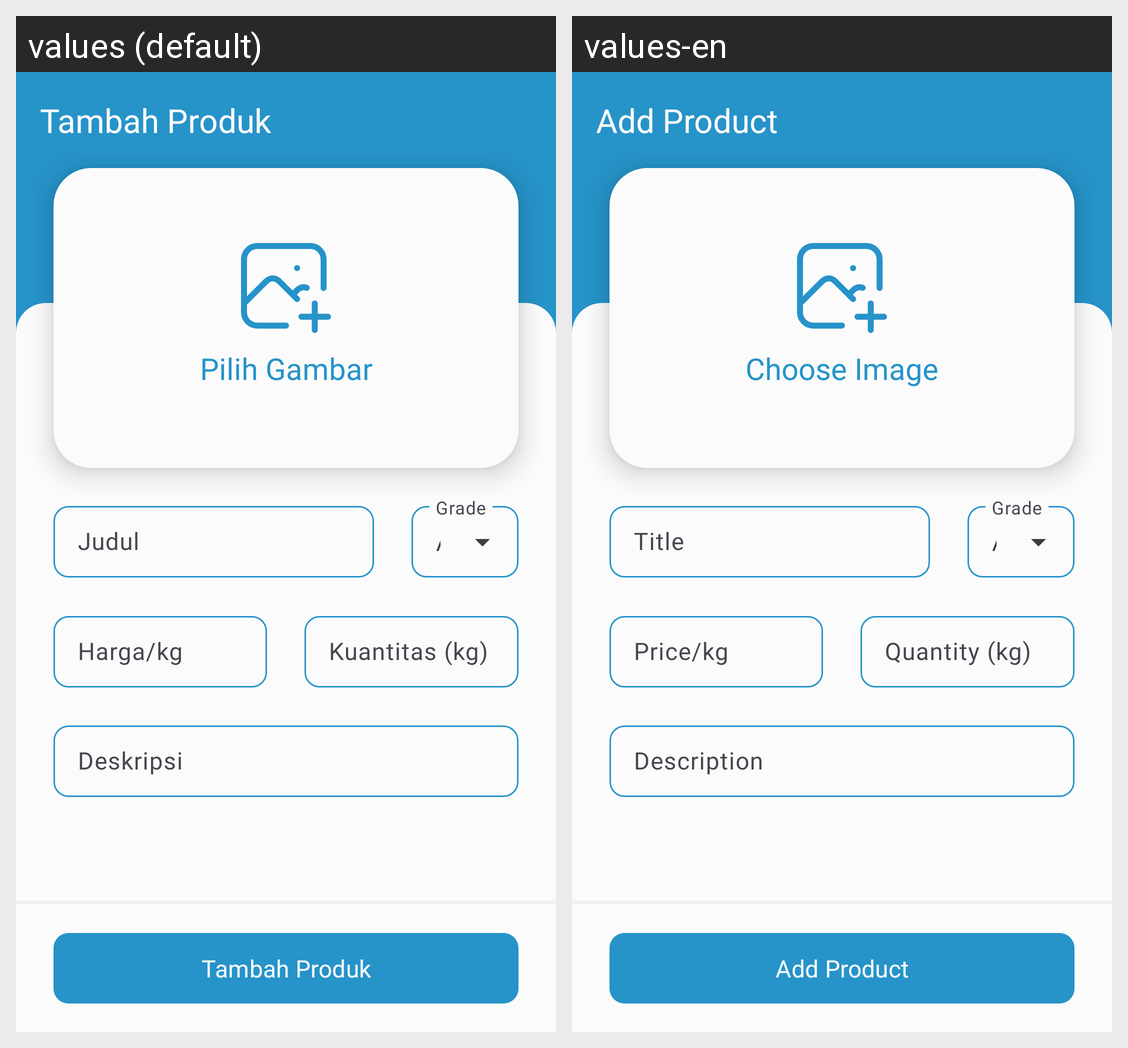

Locale-by-locale string values for the Android screen shown in this grid:
Android screen res/layout/activity_shop_add_product.xml rendered under 2 locales, left to right: values (default), values-en. Device: Nexus 5 (rendered at 1080×1920; each locale shown at half size, 540×960, under a caption strip naming it); theme Theme.Bloomy.
Strings drawn on this screen, with the default value and each locale's value (text and hints the layout hard-codes, and strings that could not be matched under every locale, appear in the picture but are not listed):

title_add_product
  values: Tambah Produk
  values-en: Add Product

tv_choose_image
  values: Pilih Gambar
  values-en: Choose Image

hint_title_add_product
  values: Judul
  values-en: Title

value_grade_add_product
  values: A
  values-en: A

hint_price_kg_add_product
  values: Harga/kg
  values-en: Price/kg

hint_quantity_kg_add_product
  values: Kuantitas (kg)
  values-en: Quantity (kg)

hint_description_add_product
  values: Deskripsi
  values-en: Description

btn_add_product
  values: Tambah Produk
  values-en: Add Product
